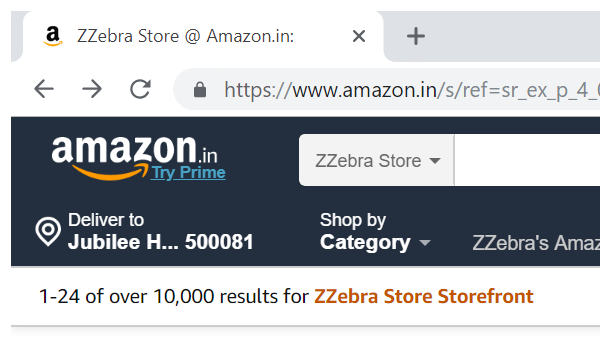
Task: Get urls from Excel file and scrap Asin Id and Price
Workflow: Get Brands Data Links

Step 1: Attach Browser 'chrome.exe ZZebra' in window '*Amazon*' (chrome.exe)

Step 2: Find Element 'SPAN' on the element (no picture)

Step 3: find 'See *' (no picture)

Step 4 [then]: get-text from the element (no picture)

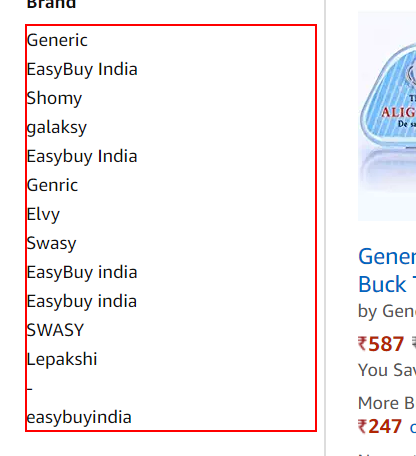
Step 5 [else]: get-text from the element
